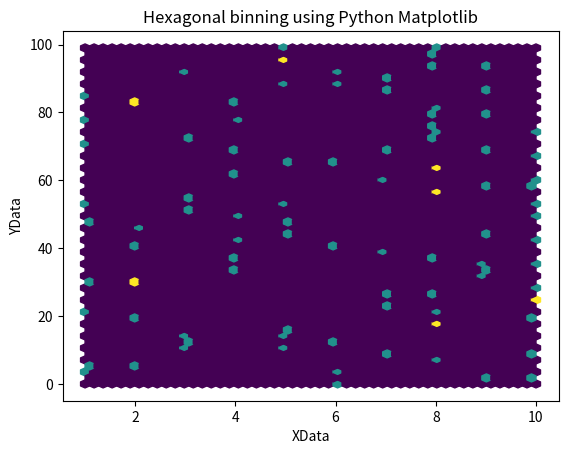

The script that saved this image:

import matplotlib.pyplot as plot

import numpy as np

 

# Set the random seed for data generation using numpy

np.random.seed(1)

 

# Create random X data using numpy random module

xData = np.random.random_integers(1, 10, 100)

 

# Create random Y data using numpy random module

#yData = np.random.random_integers(1, 50, 500)

yData = np.arange(0, 100, 1)

 

# Plot the hexbin using the data genererated by numpy

plot.hexbin(xData, yData, gridsize=50)

 

# Provide the title for the plot

plot.title('Hexagonal binning using Python Matplotlib')

 

# Give x axis label for the spike raster plot

plot.xlabel('XData')

 

# Give y axis label for the spike raster plot

plot.ylabel('YData')

 

# Display the plot

plot.show()